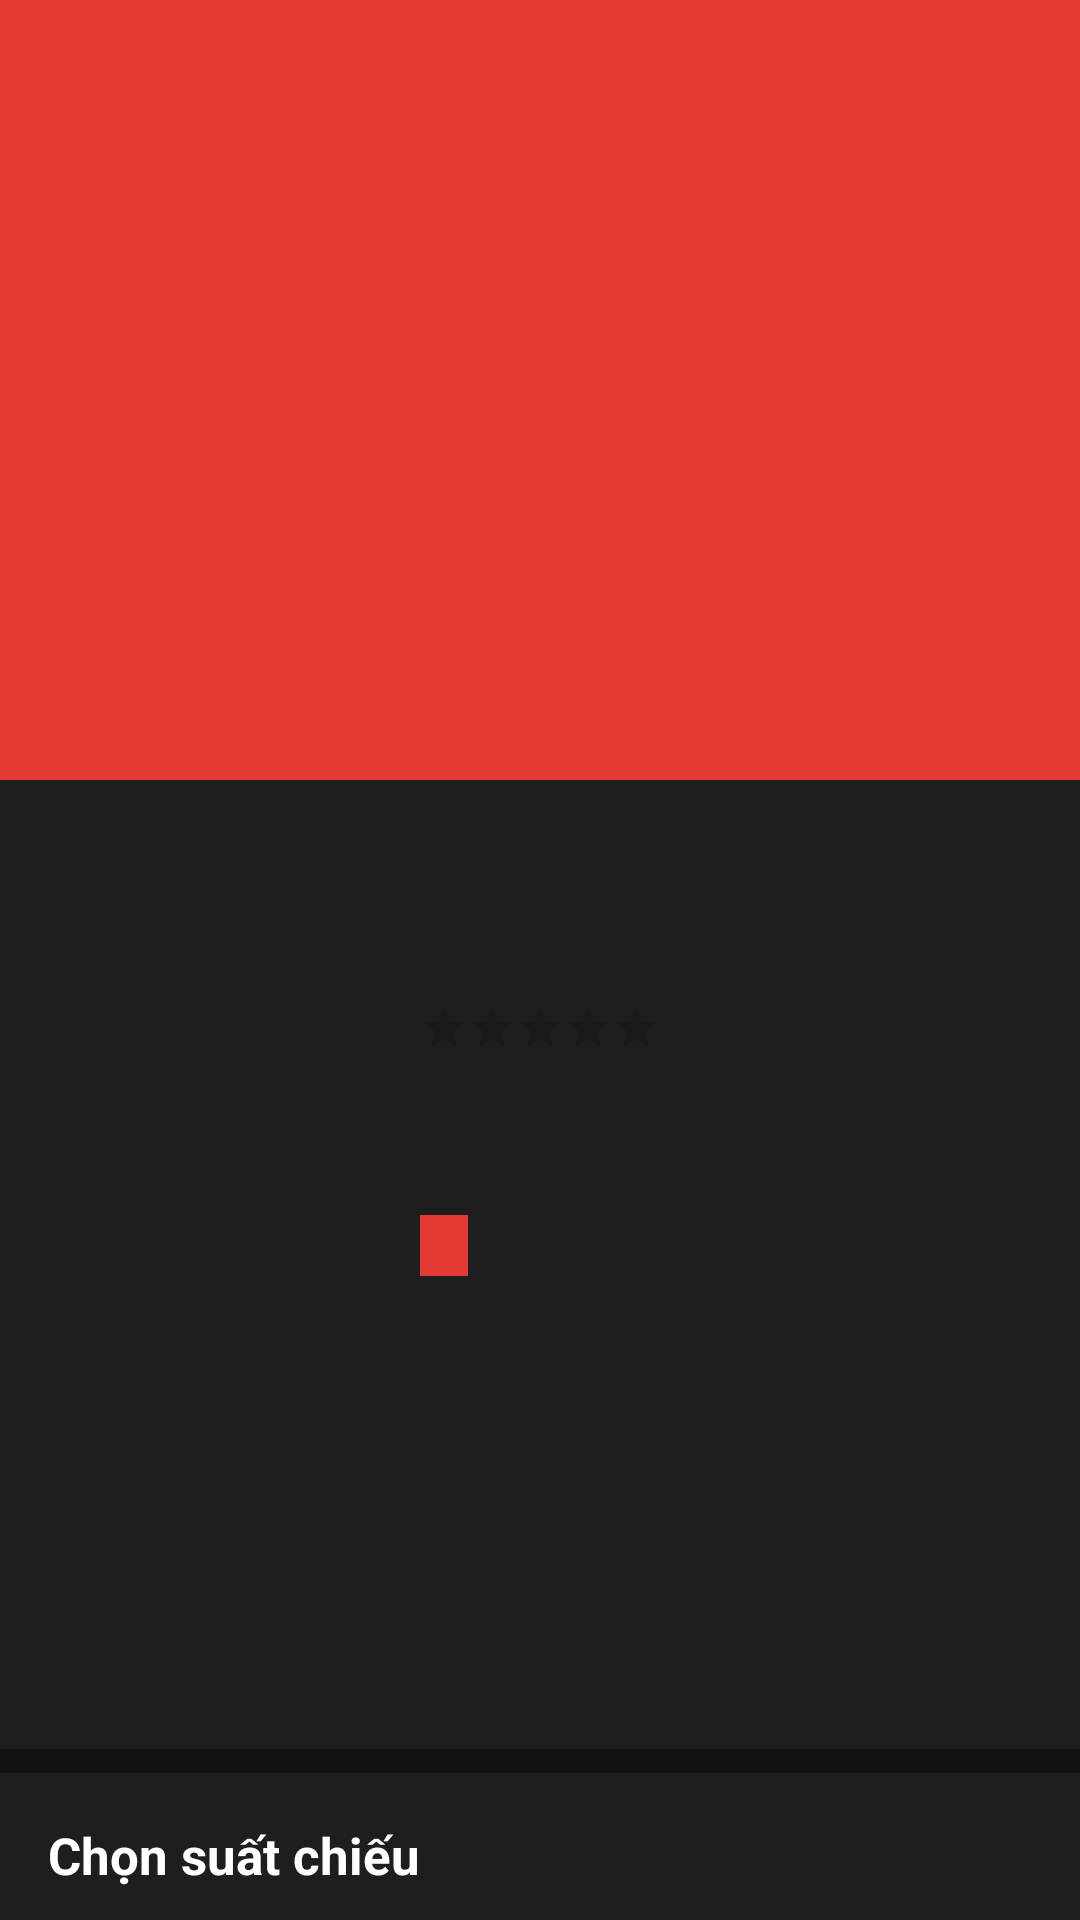

Write the Android layout XML for this screen, with the resource values it uses.
<!-- AndroidManifest.xml: application theme Theme.MovieTicketApp -->
<!-- res/layout/activity_movie_detail.xml -->
<?xml version="1.0" encoding="utf-8"?>
<androidx.coordinatorlayout.widget.CoordinatorLayout
    xmlns:android="http://schemas.android.com/apk/res/android"
    xmlns:app="http://schemas.android.com/apk/res-auto"
    android:layout_width="match_parent"
    android:layout_height="match_parent"
    android:background="#121212">

    
    <com.google.android.material.appbar.AppBarLayout
        android:id="@+id/app_bar_layout"
        android:layout_width="match_parent"
        android:layout_height="260dp"
        android:theme="@style/ThemeOverlay.MaterialComponents.Dark.ActionBar">

        <com.google.android.material.appbar.CollapsingToolbarLayout
            android:layout_width="match_parent"
            android:layout_height="match_parent"
            app:layout_scrollFlags="scroll|exitUntilCollapsed"
            app:contentScrim="#1E1E1E">

            
            <ImageView
                android:id="@+id/iv_backdrop"
                android:layout_width="match_parent"
                android:layout_height="match_parent"
                android:scaleType="centerCrop"
                android:alpha="0.45"
                android:contentDescription="Backdrop"
                app:layout_collapseMode="parallax" />

            <androidx.appcompat.widget.Toolbar
                android:id="@+id/toolbar"
                android:layout_width="match_parent"
                android:layout_height="?attr/actionBarSize"
                app:layout_collapseMode="pin"
                app:navigationIcon="@drawable/ic_arrow_back" />

        </com.google.android.material.appbar.CollapsingToolbarLayout>
    </com.google.android.material.appbar.AppBarLayout>

    
    <androidx.core.widget.NestedScrollView
        android:layout_width="match_parent"
        android:layout_height="match_parent"
        app:layout_behavior="@string/appbar_scrolling_view_behavior">

        <LinearLayout
            android:layout_width="match_parent"
            android:layout_height="wrap_content"
            android:orientation="vertical">

            
            <LinearLayout
                android:layout_width="match_parent"
                android:layout_height="wrap_content"
                android:orientation="horizontal"
                android:padding="16dp"
                android:background="#1E1E1E">

                
                <ImageView
                    android:id="@+id/iv_poster_detail"
                    android:layout_width="110dp"
                    android:layout_height="165dp"
                    android:scaleType="centerCrop"
                    android:elevation="8dp"
                    android:contentDescription="Poster phim" />

                
                <LinearLayout
                    android:layout_width="0dp"
                    android:layout_height="wrap_content"
                    android:layout_weight="1"
                    android:layout_marginStart="14dp"
                    android:orientation="vertical">

                    
                    <TextView
                        android:id="@+id/tv_title"
                        android:layout_width="match_parent"
                        android:layout_height="wrap_content"
                        android:textColor="#FFFFFF"
                        android:textSize="18sp"
                        android:textStyle="bold"
                        android:maxLines="3"
                        android:ellipsize="end" />

                    
                    <TextView
                        android:id="@+id/tv_genre"
                        android:layout_width="wrap_content"
                        android:layout_height="wrap_content"
                        android:layout_marginTop="6dp"
                        android:textColor="#E53935"
                        android:textSize="13sp" />

                    
                    <LinearLayout
                        android:layout_width="wrap_content"
                        android:layout_height="wrap_content"
                        android:layout_marginTop="10dp"
                        android:orientation="horizontal"
                        android:gravity="center_vertical">

                        <RatingBar
                            android:id="@+id/rating_bar"
                            style="?attr/ratingBarStyleSmall"
                            android:layout_width="wrap_content"
                            android:layout_height="wrap_content"
                            android:numStars="5"
                            android:stepSize="0.5"
                            android:isIndicator="true"
                            android:progressTint="#FFB800" />

                        <TextView
                            android:id="@+id/tv_rating"
                            android:layout_width="wrap_content"
                            android:layout_height="wrap_content"
                            android:layout_marginStart="6dp"
                            android:textColor="#FFB800"
                            android:textSize="13sp"
                            android:textStyle="bold" />
                    </LinearLayout>

                    
                    <TextView
                        android:id="@+id/tv_duration"
                        android:layout_width="wrap_content"
                        android:layout_height="wrap_content"
                        android:layout_marginTop="6dp"
                        android:textColor="#AAAAAA"
                        android:textSize="13sp" />

                    
                    <TextView
                        android:id="@+id/tv_language"
                        android:layout_width="wrap_content"
                        android:layout_height="wrap_content"
                        android:layout_marginTop="4dp"
                        android:textColor="#AAAAAA"
                        android:textSize="13sp" />

                    
                    <TextView
                        android:id="@+id/tv_age_rating"
                        android:layout_width="wrap_content"
                        android:layout_height="wrap_content"
                        android:layout_marginTop="8dp"
                        android:background="#E53935"
                        android:textColor="#FFFFFF"
                        android:paddingStart="8dp"
                        android:paddingEnd="8dp"
                        android:paddingTop="2dp"
                        android:paddingBottom="2dp"
                        android:textSize="12sp"
                        android:textStyle="bold" />

                </LinearLayout>
            </LinearLayout>

            
            <LinearLayout
                android:layout_width="match_parent"
                android:layout_height="wrap_content"
                android:orientation="vertical"
                android:padding="16dp"
                android:background="#1E1E1E">

                
                <TextView
                    android:id="@+id/tv_description"
                    android:layout_width="match_parent"
                    android:layout_height="wrap_content"
                    android:textColor="#BBBBBB"
                    android:textSize="14sp"
                    android:lineSpacingMultiplier="1.6"
                    android:layout_marginBottom="14dp" />

                
                <TextView
                    android:id="@+id/tv_director"
                    android:layout_width="wrap_content"
                    android:layout_height="wrap_content"
                    android:layout_marginBottom="4dp"
                    android:textColor="#AAAAAA"
                    android:textSize="13sp" />

                
                <TextView
                    android:id="@+id/tv_cast"
                    android:layout_width="wrap_content"
                    android:layout_height="wrap_content"
                    android:layout_marginBottom="4dp"
                    android:textColor="#AAAAAA"
                    android:textSize="13sp" />

                
                <TextView
                    android:id="@+id/tv_release_date"
                    android:layout_width="wrap_content"
                    android:layout_height="wrap_content"
                    android:textColor="#AAAAAA"
                    android:textSize="13sp" />

            </LinearLayout>

            
            <View
                android:layout_width="match_parent"
                android:layout_height="8dp"
                android:background="#121212" />

            
            <LinearLayout
                android:layout_width="match_parent"
                android:layout_height="wrap_content"
                android:orientation="vertical"
                android:padding="16dp"
                android:background="#1E1E1E">

                <TextView
                    android:layout_width="wrap_content"
                    android:layout_height="wrap_content"
                    android:text="Chọn suất chiếu"
                    android:textColor="#FFFFFF"
                    android:textSize="17sp"
                    android:textStyle="bold"
                    android:layout_marginBottom="12dp" />

                
                <com.google.android.material.chip.ChipGroup
                    android:id="@+id/chip_group_dates"
                    android:layout_width="match_parent"
                    android:layout_height="wrap_content"
                    android:layout_marginBottom="14dp"
                    app:singleSelection="true"
                    app:selectionRequired="true" />

                
                <TextView
                    android:id="@+id/tv_no_showtime"
                    android:layout_width="match_parent"
                    android:layout_height="wrap_content"
                    android:text="Không có suất chiếu cho ngày này"
                    android:textColor="#777777"
                    android:gravity="center"
                    android:paddingTop="20dp"
                    android:paddingBottom="20dp"
                    android:visibility="gone" />

                
                <androidx.recyclerview.widget.RecyclerView
                    android:id="@+id/rv_showtimes"
                    android:layout_width="match_parent"
                    android:layout_height="wrap_content"
                    android:nestedScrollingEnabled="false"
                    android:clipToPadding="false" />

            </LinearLayout>

            
            <View
                android:layout_width="match_parent"
                android:layout_height="24dp" />

        </LinearLayout>
    </androidx.core.widget.NestedScrollView>

</androidx.coordinatorlayout.widget.CoordinatorLayout>
<!-- resources referenced by this layout -->
<resources>
  <style name="Theme.MovieTicketApp" parent="Theme.MaterialComponents.DayNight.DarkActionBar">
          <item name="colorPrimary">@color/colorPrimary</item>
          <item name="colorPrimaryVariant">@color/colorPrimaryDark</item>
          <item name="colorSecondary">@color/colorSecondary</item>
          <item name="android:colorBackground">@color/colorBackground</item>
          <item name="colorSurface">@color/colorSurface</item>
          <item name="colorOnPrimary">#FFFFFF</item>
          <item name="colorOnBackground">#FFFFFF</item>
          <item name="colorOnSurface">#FFFFFF</item>
          <item name="windowActionBar">false</item>
          <item name="windowNoTitle">true</item>
          <item name="android:windowLightStatusBar">false</item>
          <item name="android:statusBarColor">@color/colorBackground</item>
  
          
          <item name="android:textColor">#FFFFFF</item>
          <item name="android:editTextColor">#FFFFFF</item>
          <item name="android:textColorHint">#777777</item>
  
          
          <item name="editTextStyle">@style/AppEditTextStyle</item>
      </style>
  <color name="colorPrimary">#E53935</color>
  <color name="colorPrimaryDark">#B71C1C</color>
  <color name="colorSecondary">#FFB800</color>
  <color name="colorBackground">#121212</color>
  <color name="colorSurface">#1E1E1E</color>
  <style name="AppEditTextStyle" parent="Widget.AppCompat.EditText">
          <item name="android:textColor">#FFFFFF</item>
          <item name="android:textColorHint">#777777</item>
          <item name="android:background">@android:color/transparent</item>
      </style>
</resources>
